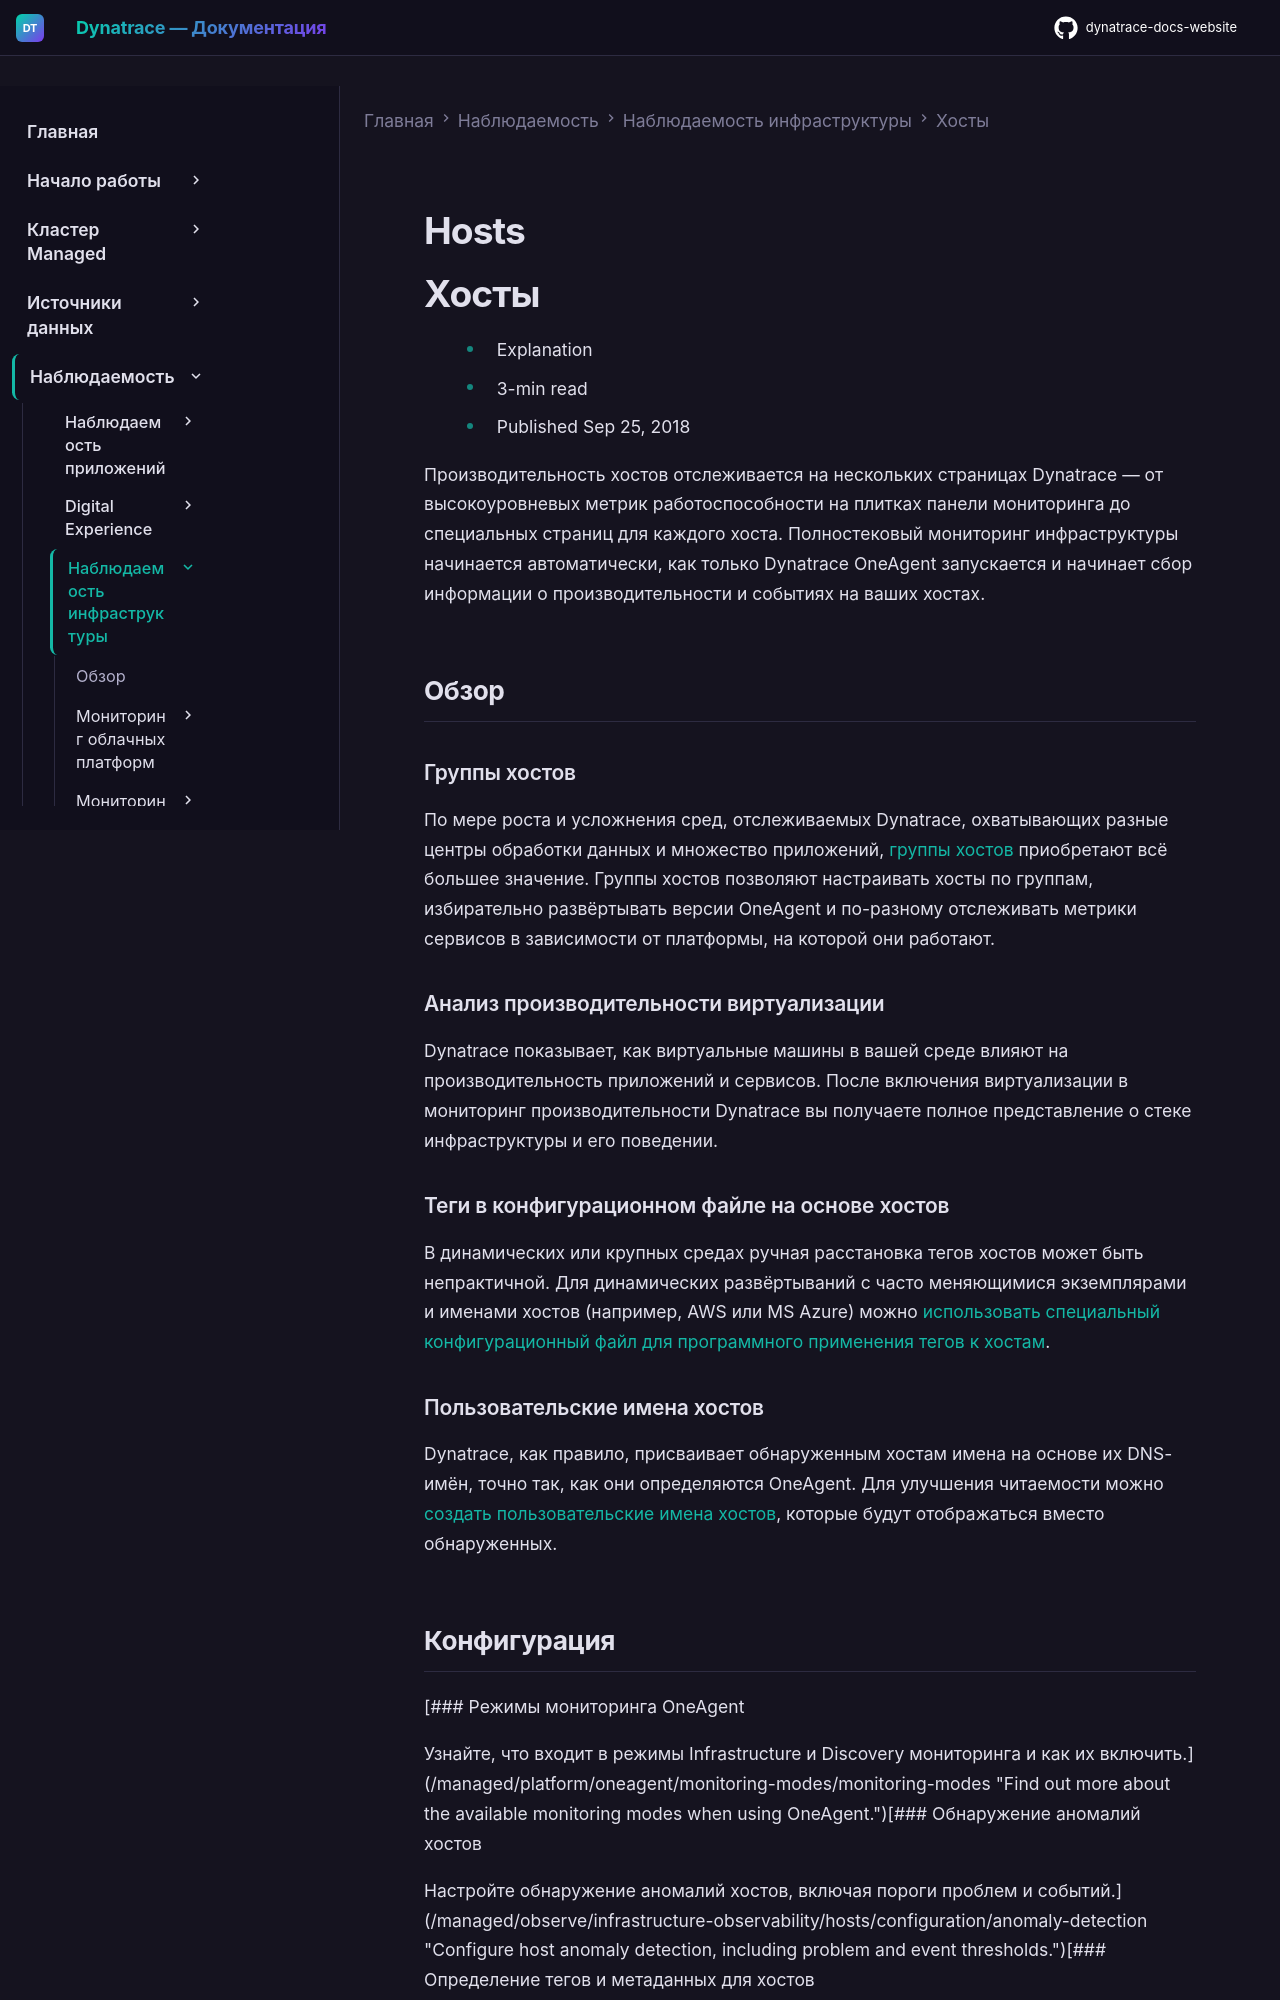

repository: Yerkebulan-Ardabayev/dynatrace-docs-website · page: managed-ru/observe/infrastructure-observability/hosts/index.html · generator: mkdocs

---
title: Хосты
source: https://docs.dynatrace.com/managed/observe/infrastructure-observability/hosts
scraped: 2026-05-12T12:03:14.492484
---

# Hosts

# Хосты

* Explanation
* 3-min read
* Published Sep 25, 2018

Производительность хостов отслеживается на нескольких страницах Dynatrace — от высокоуровневых метрик работоспособности на плитках панели мониторинга до специальных страниц для каждого хоста. Полностековый мониторинг инфраструктуры начинается автоматически, как только Dynatrace OneAgent запускается и начинает сбор информации о производительности и событиях на ваших хостах.

## Обзор

### Группы хостов

По мере роста и усложнения сред, отслеживаемых Dynatrace, охватывающих разные центры обработки данных и множество приложений, [группы хостов](/managed/observe/infrastructure-observability/hosts/configuration/organize-your-environment-using-host-groups "Find out how Dynatrace enables you to organize your hosts, processes, and services using host groups.") приобретают всё большее значение. Группы хостов позволяют настраивать хосты по группам, избирательно развёртывать версии OneAgent и по-разному отслеживать метрики сервисов в зависимости от платформы, на которой они работают.

### Анализ производительности виртуализации

Dynatrace показывает, как виртуальные машины в вашей среде влияют на производительность приложений и сервисов. После включения виртуализации в мониторинг производительности Dynatrace вы получаете полное представление о стеке инфраструктуры и его поведении.

### Теги в конфигурационном файле на основе хостов

В динамических или крупных средах ручная расстановка тегов хостов может быть непрактичной. Для динамических развёртываний с часто меняющимися экземплярами и именами хостов (например, AWS или MS Azure) можно [использовать специальный конфигурационный файл для программного применения тегов к хостам](/managed/observe/infrastructure-observability/hosts/configuration/define-tags-and-metadata-for-hosts "Learn how to tag and set additional properties for a monitored host.").

### Пользовательские имена хостов

Dynatrace, как правило, присваивает обнаруженным хостам имена на основе их DNS-имён, точно так, как они определяются OneAgent. Для улучшения читаемости можно [создать пользовательские имена хостов](/managed/observe/infrastructure-observability/hosts/configuration/set-custom-host-names-in-dynamic-environments "Learn how to change a monitored host name."), которые будут отображаться вместо обнаруженных.
